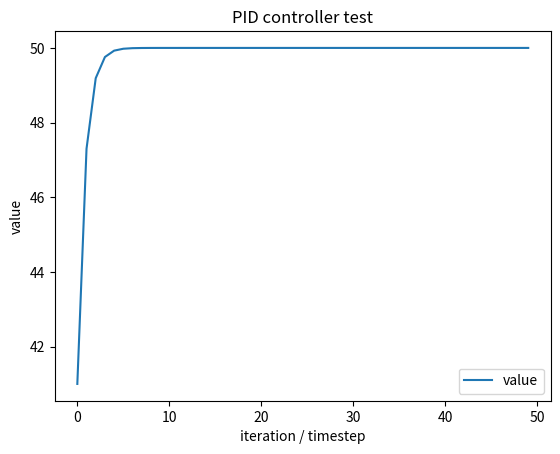

Write the Python code that produced this figure.
# -*- coding: utf-8 -*-
"""
Created on Sun Mar 13 07:08:06 2022

@author: steinmann

original from:
    htps://itzwieseltal.wordpress.com/2020/06/02/python-pid-regler/
    but heavily modify to meet the requirements of the OFM
"""

class OFM_PID(object) :

    def __init__(self, dt, max, min, kp, kd, ki) :
        self.dt  = dt
        self.max = max
        self.min = min
        self.kp  = kp
        self.kd  = kd
        self.ki  = ki
        self.int = 0
        self.err = 0

    def run(self, setpoint, actual) :
        # calculate error
        error = setpoint - actual

        # proportional part
        P = self.kp * error

        # integral part
        self.int += error * self.dt
        I = self.ki * self.int

        #differential part
        D = self.kd * (error - self.err) / self.dt
        self.err = error

        # sum all together for the output
        output = P + I + D

        # limit output to be between min and max
        if output > self.max:
            output = self.max
        elif output < self.min:
            output = self.min

        return(output);


if __name__ == "__main__":
    import numpy as np
    import matplotlib.pyplot as plt

    # small test
    pid = OFM_PID(dt=0.5, max=100, min=-100, kp=0.7, kd=0.00, ki=0.00)

    value = np.array([])

    TIMESTEPS = 50

    val = 20;
    for i in range(TIMESTEPS):
        inc = pid.run(50, val)
        #print('val:','{:7.3f}'.format(val),' inc:','{:7.3f}'.format(inc) )
        val += inc
        value = np.append(value, val)

    plt.title("PID controller test")
    plt.plot(range(TIMESTEPS), value, label="value")
    plt.xlabel('iteration / timestep')
    plt.ylabel('value')
    plt.legend()
    plt.show()

